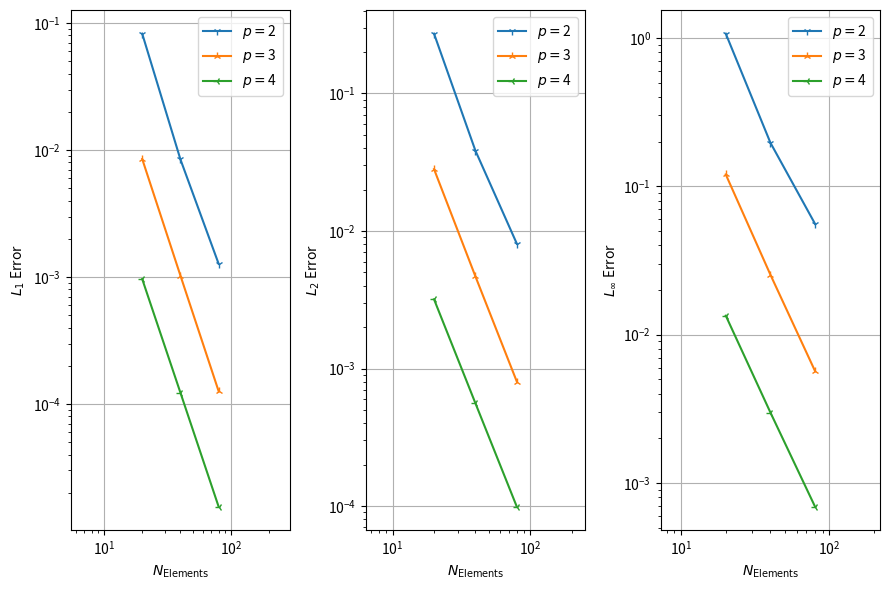
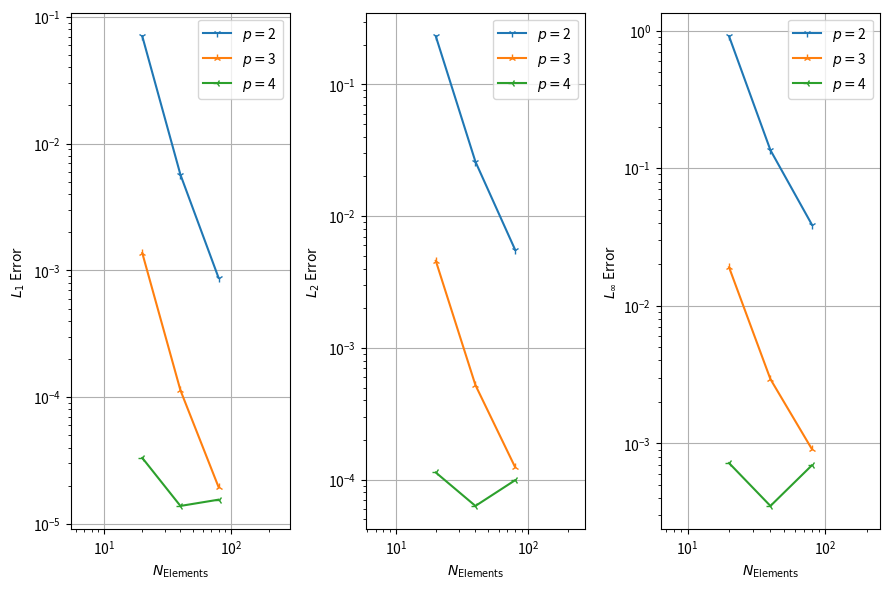

These charts were generated, in order, by the following Python code:
import numpy as np
from matplotlib import pyplot as plt

errors = dict()
degree_range = range(2, 5)
for degree in degree_range:
    errors[degree] = dict()

n_element_range = (20, 40, 80)


def plot(errors, figname: str):
    fig = plt.figure(figsize=(9, 6))
    markers = ['1', '2', '3', '4']
    ylabels = ['', r'$L_1$', r'$L_2$', r'$L_\infty$']
    i_frame = -1
    for i_error in (1, 2, 3):
        plt.subplot(1, 3, i_error)
        for i in range(len(degree_range)):
            degree = degree_range[i]
            xdata = n_element_range
            ydata = []
            for n_element in n_element_range:
                ydata.append(errors[degree][n_element][i_frame][i_error])
            plt.plot(xdata, ydata, marker=markers[i], label=r'$p=$'+f'{degree}')
        plt.xlabel(r'$N_\mathrm{Elements}$')
        plt.ylabel(f'{ylabels[i_error]} Error')
        plt.loglog()
        plt.axis('equal')
        plt.legend()
        plt.grid()
    plt.tight_layout()
    # plt.show()
    plt.savefig(figname)


if __name__ == '__main__':
    # python3 solver.py --method LagrangeFR --degree 2 --n_element 20 --n_step 400 --problem Smooth --wave_number 3 --viscous_coeff 0.001 | grep error
    errors[2][20] = np.array([
        [ 0.0, 5.890350e-17, 2.898351e-16, 9.800240e-02 ],
        [ 2.5, 4.188786e-02, 1.402433e-01, 5.735485e-01 ],
        [ 5.0, 6.631983e-02, 2.189130e-01, 8.540817e-01 ],
        [ 7.5, 7.855052e-02, 2.587670e-01, 1.010068e+00 ],
        [ 10.0, 8.263711e-02, 2.720789e-01, 1.068306e+00 ],
    ])

    # python3 solver.py --method LagrangeFR --degree 2 --n_element 40 --n_step 800 --problem Smooth --wave_number 3 --viscous_coeff 0.001 | grep error
    errors[2][40] = np.array([
        [ 0.0, 7.015993e-17, 4.785912e-16, 2.343644e-02 ],
        [ 2.5, 4.227763e-03, 1.967752e-02, 1.162502e-01 ],
        [ 5.0, 6.634941e-03, 3.023285e-02, 1.606710e-01 ],
        [ 7.5, 7.937426e-03, 3.602522e-02, 1.870487e-01 ],
        [ 10.0, 8.450302e-03, 3.833938e-02, 1.963745e-01 ],
    ])

    # python3 solver.py --method LagrangeFR --degree 2 --n_element 80 --n_step 1600 --problem Smooth --wave_number 3 --viscous_coeff 0.001 | grep error
    errors[2][80] = np.array([
        [ 0.0, 5.873003e-17, 5.682067e-16, 5.710347e-03 ],
        [ 2.5, 6.312024e-04, 4.105777e-03, 3.501969e-02 ],
        [ 5.0, 9.954479e-04, 6.361115e-03, 4.638609e-02 ],
        [ 7.5, 1.191653e-03, 7.589652e-03, 5.284564e-02 ],
        [ 10.0, 1.271393e-03, 8.085199e-03, 5.573649e-02 ],
    ])

    # python3 solver.py --method LagrangeFR --degree 3 --n_element 20 --n_step 600 --problem Smooth --wave_number 3 --viscous_coeff 0.001 | grep error
    errors[3][20] = np.array([
        [ 0.0, 2.610982e-16, 9.915719e-16, 6.482713e-03 ],
        [ 2.5, 4.182111e-03, 1.386175e-02, 6.714190e-02 ],
        [ 5.0, 6.673143e-03, 2.207131e-02, 9.781184e-02 ],
        [ 7.5, 7.995311e-03, 2.644306e-02, 1.142277e-01 ],
        [ 10.0, 8.517567e-03, 2.817322e-02, 1.201100e-01 ],
    ])

    # python3 solver.py --method LagrangeFR --degree 3 --n_element 40 --n_step 1200 --problem Smooth --wave_number 3 --viscous_coeff 0.001 | grep error
    errors[3][40] = np.array([
        [ 0.0, 2.268061e-16, 1.287009e-15, 7.808473e-04 ],
        [ 2.5, 5.006531e-04, 2.279838e-03, 1.333953e-02 ],
        [ 5.0, 8.018129e-04, 3.647166e-03, 2.023974e-02 ],
        [ 7.5, 9.630173e-04, 4.379458e-03, 2.390587e-02 ],
        [ 10.0, 1.028096e-03, 4.675026e-03, 2.532269e-02 ],
    ])

    # python3 solver.py --method LagrangeFR --degree 3 --n_element 80 --n_step 2400 --problem Smooth --wave_number 3 --viscous_coeff 0.001 | grep error
    errors[3][80] = np.array([
        [ 0.0, 2.510308e-16, 1.905418e-15, 9.557854e-05 ],
        [ 2.5, 6.142712e-05, 3.910401e-04, 2.862822e-03 ],
        [ 5.0, 9.838493e-05, 6.261669e-04, 4.472291e-03 ],
        [ 7.5, 1.181850e-04, 7.521484e-04, 5.330396e-03 ],
        [ 10.0, 1.261958e-04, 8.031158e-04, 5.670493e-03 ],
    ])

    # python3 solver.py --method LagrangeFR --degree 4 --n_element 20 --n_step 1200 --problem Smooth --wave_number 3 --viscous_coeff 0.001 | grep error
    errors[4][20] = np.array([
        [ 0.0, 2.900440e-16, 1.190799e-15, 3.353849e-04 ],
        [ 2.5, 4.701162e-04, 1.554672e-03, 6.939998e-03 ],
        [ 5.0, 7.531028e-04, 2.487033e-03, 1.067703e-02 ],
        [ 7.5, 9.046012e-04, 2.986531e-03, 1.265434e-02 ],
        [ 10.0, 9.657855e-04, 3.188216e-03, 1.341922e-02 ],
    ])

    # python3 solver.py --method LagrangeFR --degree 4 --n_element 40 --n_step 2400 --problem Smooth --wave_number 3 --viscous_coeff 0.001 | grep error
    errors[4][40] = np.array([
        [ 0.0, 3.151449e-16, 1.962144e-15, 2.030197e-05 ],
        [ 2.5, 5.982152e-05, 2.720891e-04, 1.471298e-03 ],
        [ 5.0, 9.581582e-05, 4.358170e-04, 2.336006e-03 ],
        [ 7.5, 1.151000e-04, 5.235451e-04, 2.797922e-03 ],
        [ 10.0, 1.229023e-04, 5.590442e-04, 2.983189e-03 ],
    ])

    # python3 solver.py --method LagrangeFR --degree 4 --n_element 80 --n_step 4800 --problem Smooth --wave_number 3 --viscous_coeff 0.001 | grep error
    errors[4][80] = np.array([
        [ 0.0, 2.368917e-16, 2.233226e-15, 1.246519e-06 ],
        [ 2.5, 7.564419e-06, 4.812315e-05, 3.367534e-04 ],
        [ 5.0, 1.211603e-05, 7.708385e-05, 5.388866e-04 ],
        [ 7.5, 1.455483e-05, 9.260176e-05, 6.471593e-04 ],
        [ 10.0, 1.554182e-05, 9.888229e-05, 6.909385e-04 ],
    ])

    plot(errors, 'compare_errors_rk=3.pdf')

    # python3 solver.py --method LagrangeFR --degree 4 --n_element 40 --n_step 4800 --problem Smooth --wave_number 3 --viscous_coeff 0.001 | grep error
    errors[4][40] = np.array([
       [ 0.0, 3.151449e-16, 1.962144e-15, 2.030197e-05 ],
       [ 2.5, 6.780217e-06, 3.098266e-05, 1.959434e-04 ],
       [ 5.0, 1.082290e-05, 4.925595e-05, 2.855817e-04 ],
       [ 7.5, 1.299277e-05, 5.909841e-05, 3.330345e-04 ],
       [ 10.0, 1.386921e-05, 6.308336e-05, 3.502626e-04 ],
    ])

    # python3 solver.py --method LagrangeFR --degree 4 --n_element 20 --n_step 4800 --problem Smooth --wave_number 3 --viscous_coeff 0.001 | grep error
    errors[4][20] = np.array([
       [ 0.0, 2.900440e-16, 1.190799e-15, 3.353849e-04 ],
       [ 2.5, 2.400355e-05, 8.893468e-05, 1.041773e-03 ],
       [ 5.0, 2.877830e-05, 1.025369e-04, 9.236321e-04 ],
       [ 7.5, 3.202799e-05, 1.109171e-04, 8.129536e-04 ],
       [ 10.0, 3.319752e-05, 1.131894e-04, 7.183358e-04 ],
    ])

    # python3 solver.py --method LagrangeFR --degree 3 --n_element 80 --n_step 4800 --problem Smooth --wave_number 3 --viscous_coeff 0.001 | grep error
    errors[3][80] = np.array([
        [ 0.0, 2.510308e-16, 1.905418e-15, 9.557854e-05 ],
        [ 2.5, 9.528324e-06, 6.153667e-05, 5.815299e-04 ],
        [ 5.0, 1.522257e-05, 9.731467e-05, 7.699613e-04 ],
        [ 7.5, 1.827930e-05, 1.165858e-04, 8.721319e-04 ],
        [ 10.0, 1.951491e-05, 1.243620e-04, 9.084385e-04 ],
    ])

    # python3 solver.py --method LagrangeFR --degree 3 --n_element 40 --n_step 4800 --problem Smooth --wave_number 3 --viscous_coeff 0.001 | grep error
    errors[3][40] = np.array([
        [ 0.0, 2.268061e-16, 1.287009e-15, 7.808473e-04 ],
        [ 2.5, 6.041203e-05, 2.927111e-04, 2.808792e-03 ],
        [ 5.0, 9.014772e-05, 4.219748e-04, 2.981300e-03 ],
        [ 7.5, 1.066496e-04, 4.935347e-04, 3.017557e-03 ],
        [ 10.0, 1.133575e-04, 5.213995e-04, 2.925537e-03 ],
    ])

    # python3 solver.py --method LagrangeFR --degree 3 --n_element 20 --n_step 4800 --problem Smooth --wave_number 3 --viscous_coeff 0.001 | grep error
    errors[3][20] = np.array([
        [ 0.0, 2.610982e-16, 9.915719e-16, 6.482713e-03 ],
        [ 2.5, 7.998819e-04, 2.789429e-03, 2.158982e-02 ],
        [ 5.0, 1.111043e-03, 3.795365e-03, 2.073050e-02 ],
        [ 7.5, 1.298594e-03, 4.368461e-03, 1.972380e-02 ],
        [ 10.0, 1.371956e-03, 4.586078e-03, 1.904274e-02 ],
    ])

    # python3 solver.py --method LagrangeFR --degree 2 --n_element 80 --n_step 4800 --problem Smooth --wave_number 3 --viscous_coeff 0.001 | grep error
    errors[2][80] = np.array([
        [ 0.0, 5.873003e-17, 5.682067e-16, 5.710347e-03 ],
        [ 2.5, 4.422213e-04, 2.931230e-03, 2.774047e-02 ],
        [ 5.0, 6.863253e-04, 4.418516e-03, 3.448050e-02 ],
        [ 7.5, 8.194554e-04, 5.235594e-03, 3.785690e-02 ],
        [ 10.0, 8.732409e-04, 5.562809e-03, 3.892834e-02 ],
    ])

    # python3 solver.py --method LagrangeFR --degree 2 --n_element 40 --n_step 4800 --problem Smooth --wave_number 3 --viscous_coeff 0.001 | grep error
    errors[2][40] = np.array([
        [ 0.0, 7.015993e-17, 4.785912e-16, 2.343644e-02 ],
        [ 2.5, 2.872330e-03, 1.384815e-02, 8.739699e-02 ],
        [ 5.0, 4.474158e-03, 2.059170e-02, 1.132117e-01 ],
        [ 7.5, 5.342870e-03, 2.437491e-02, 1.297621e-01 ],
        [ 10.0, 5.692359e-03, 2.589465e-02, 1.352361e-01 ],
    ])

    # python3 solver.py --method LagrangeFR --degree 2 --n_element 20 --n_step 4800 --problem Smooth --wave_number 3 --viscous_coeff 0.001 | grep error
    errors[2][20] = np.array([
        [ 0.0, 5.890350e-17, 2.898351e-16, 9.800240e-02 ],
        [ 2.5, 3.500901e-02, 1.185390e-01, 4.892222e-01 ],
        [ 5.0, 5.584137e-02, 1.850374e-01, 7.234898e-01 ],
        [ 7.5, 6.655286e-02, 2.197504e-01, 8.592294e-01 ],
        [ 10.0, 7.042728e-02, 2.323253e-01, 9.112987e-01 ],
    ])

    plot(errors, 'compare_errors.pdf')
